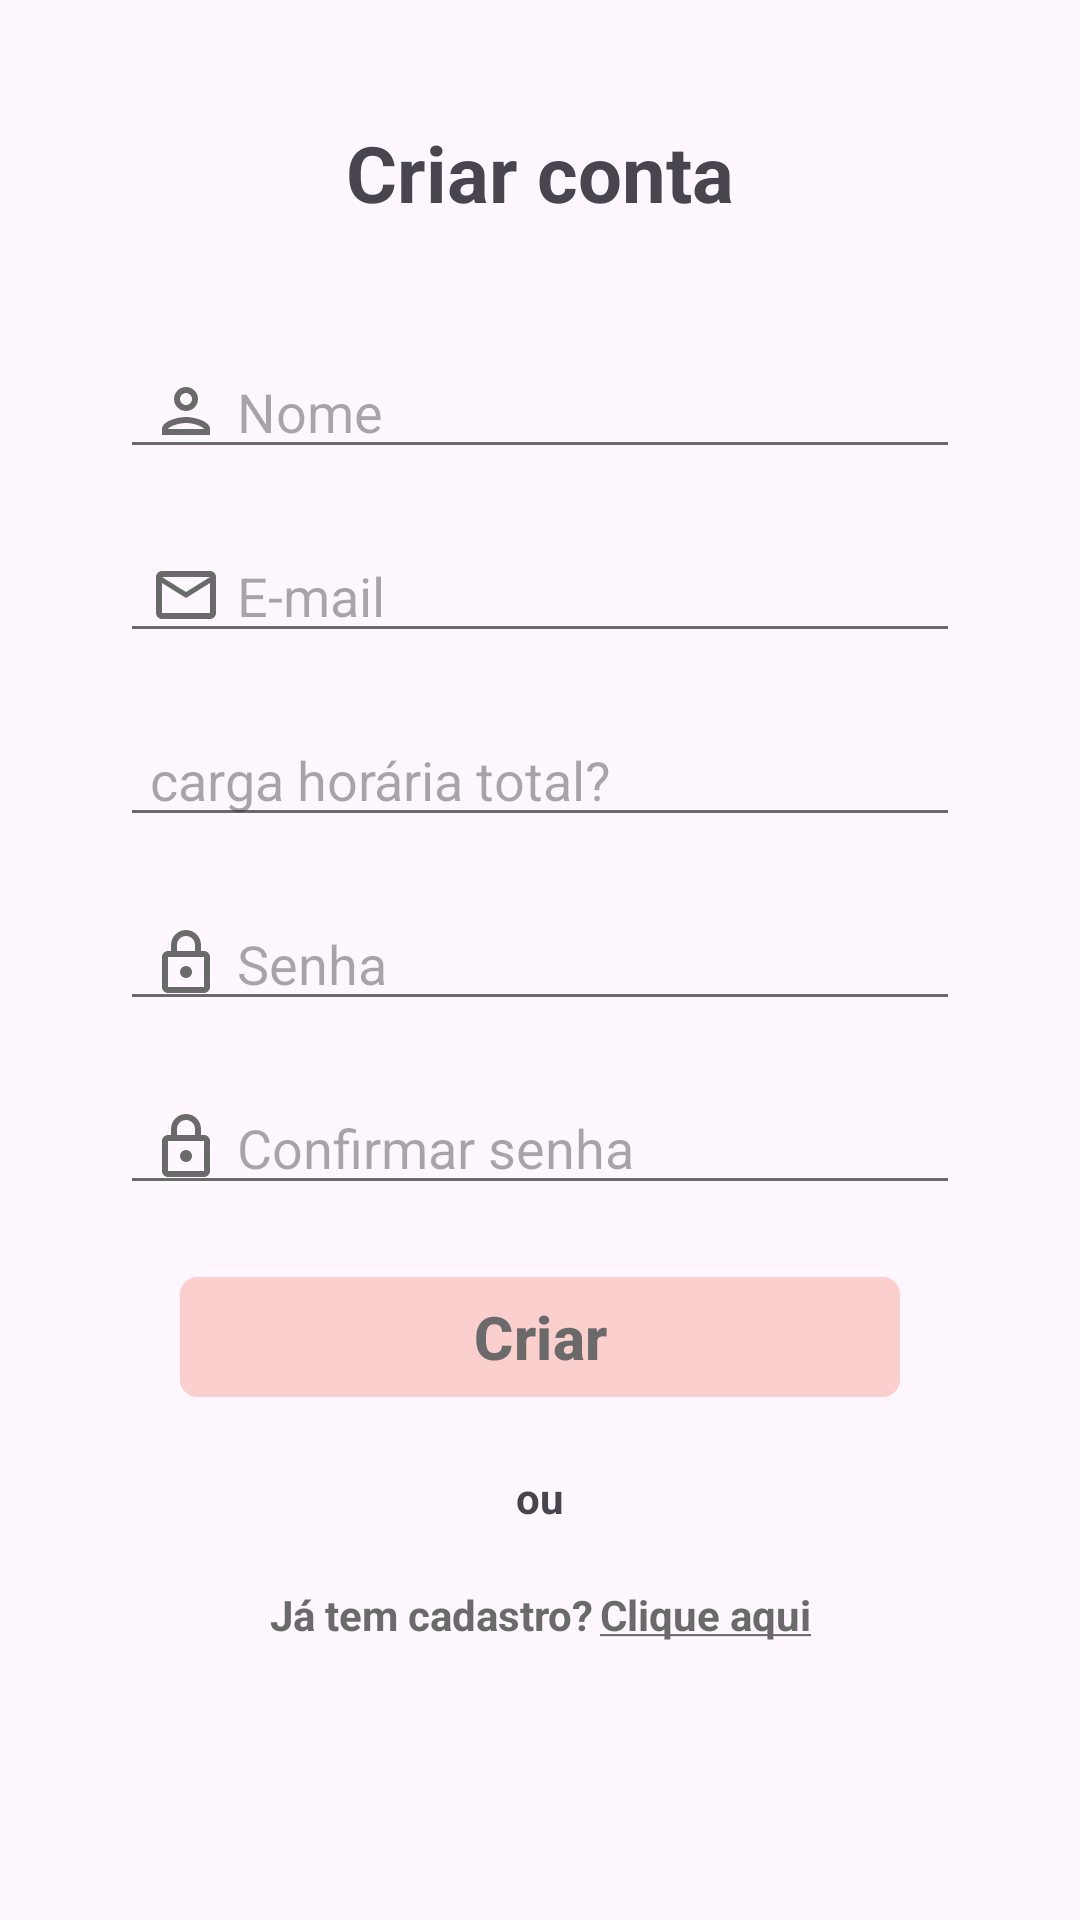

Android layout source for this screen:
<!-- AndroidManifest.xml: application theme Theme.AtividadesComplementares -->
<!-- res/layout/fragment_fragment_cadastro.xml -->
<?xml version="1.0" encoding="utf-8"?>
<ScrollView xmlns:android="http://schemas.android.com/apk/res/android"
    xmlns:tools="http://schemas.android.com/tools"
    android:layout_width="match_parent"
    android:layout_height="match_parent"
    xmlns:app="http://schemas.android.com/apk/res-auto">

    
    



    <androidx.constraintlayout.widget.ConstraintLayout
        android:layout_width="match_parent"
        android:layout_height="wrap_content">





    <TextView
        android:id="@+id/labelCadastro"
        android:layout_width="match_parent"
        android:layout_height="wrap_content"
        android:text="Criar conta"
        android:textStyle="bold"
        android:layout_marginTop="40dp"
        android:textAlignment="center"
        android:textSize="@dimen/largeText"
        app:layout_constraintTop_toTopOf="parent"
        app:layout_constraintStart_toStartOf="parent"
        app:layout_constraintEnd_toEndOf="parent" />

    <androidx.appcompat.widget.AppCompatEditText
        android:id="@+id/etNome"
        android:layout_width="match_parent"
        android:layout_height="wrap_content"
        android:layout_marginHorizontal="40dp"
        android:layout_marginTop="40dp"
        android:drawableStart="@drawable/outline_person_24"
        app:layout_constraintStart_toStartOf="parent"
        app:layout_constraintEnd_toEndOf="parent"
        android:hint="Nome"
        android:drawablePadding="5dp"
        android:paddingStart="10dp"
        app:layout_constraintTop_toBottomOf="@id/labelCadastro"
        android:backgroundTint="@color/editTextLine"
        />

    <androidx.appcompat.widget.AppCompatEditText
        android:id="@+id/etEmail"
        android:layout_width="match_parent"
        android:layout_height="wrap_content"
        android:layout_marginHorizontal="40dp"
        android:layout_marginTop="20dp"
        android:drawableStart="@drawable/outline_email_24"
        app:layout_constraintStart_toStartOf="parent"
        app:layout_constraintEnd_toEndOf="parent"
        android:hint="E-mail"
        android:drawablePadding="5dp"
        android:paddingStart="10dp"
        app:layout_constraintTop_toBottomOf="@id/etNome"
        android:backgroundTint="@color/editTextLine"
        />

    <androidx.appcompat.widget.AppCompatEditText
        android:id="@+id/etCargaHoraria"
        android:layout_width="match_parent"
        android:layout_height="wrap_content"
        android:layout_marginHorizontal="40dp"
        android:layout_marginTop="20dp"
        android:drawableStart="@drawable/baseline_access_time_24"
        app:layout_constraintStart_toStartOf="parent"
        app:layout_constraintEnd_toEndOf="parent"
        android:hint="carga horária total?"
        android:inputType="number"
        android:minLines="2"
        android:drawablePadding="5dp"
        android:paddingStart="10dp"
        app:layout_constraintTop_toBottomOf="@id/etEmail"
        android:backgroundTint="@color/editTextLine"
        />


    
    <androidx.appcompat.widget.AppCompatEditText
        android:id="@+id/etSenha"
        android:layout_width="match_parent"
        android:layout_height="wrap_content"
        android:layout_marginHorizontal="40dp"
        android:layout_marginTop="20dp"
        android:backgroundTint="@color/editTextLine"
        android:drawableStart="@drawable/outline_lock_24"
        android:drawablePadding="5dp"
        android:hint="Senha"
        android:inputType="textPassword"
        android:paddingStart="10dp"
        app:layout_constraintEnd_toEndOf="parent"
        app:layout_constraintStart_toStartOf="parent"
        app:layout_constraintTop_toBottomOf="@+id/etCargaHoraria" />

    
    <androidx.appcompat.widget.AppCompatEditText
        android:id="@+id/etConfirmeSenha"
        android:layout_width="match_parent"
        android:layout_height="wrap_content"
        android:layout_marginHorizontal="40dp"
        android:layout_marginTop="20dp"
        android:drawableStart="@drawable/outline_lock_24"
        app:layout_constraintStart_toStartOf="parent"
        app:layout_constraintEnd_toEndOf="parent"
        android:hint="Confirmar senha"
        android:inputType="textPassword"
        android:drawablePadding="5dp"
        android:paddingStart="10dp"
        app:layout_constraintTop_toBottomOf="@id/etSenha"
        android:backgroundTint="@color/editTextLine"
        />

        <ImageView
            android:id="@+id/olhoMostrarSenha"
            android:layout_width="wrap_content"
            android:layout_height="wrap_content"
            android:src="@drawable/baseline_remove_red_eye_24"
            app:layout_constraintEnd_toEndOf="@id/etSenha"
            app:layout_constraintTop_toTopOf="@id/etSenha"
            app:layout_constraintBottom_toBottomOf="@id/etSenha"
            android:layout_marginEnd="15dp"/>


        <ImageView
            android:id="@+id/olhoMostrarConfirmaSenha"
            android:layout_width="wrap_content"
            android:layout_height="wrap_content"
            android:src="@drawable/baseline_remove_red_eye_24"
            app:layout_constraintEnd_toEndOf="@id/etConfirmeSenha"
            app:layout_constraintTop_toTopOf="@id/etConfirmeSenha"
            app:layout_constraintBottom_toBottomOf="@id/etConfirmeSenha"
            android:layout_marginEnd="15dp"/>

    <com.google.android.material.button.MaterialButton
        android:id="@+id/btnCriarCadastro"
        android:layout_width="0dp"
        android:layout_marginBottom="20dp"
        android:layout_height="wrap_content"
        app:layout_constraintStart_toStartOf="@id/etConfirmeSenha"
        app:layout_constraintEnd_toEndOf="@id/etConfirmeSenha"
        app:layout_constraintTop_toBottomOf="@id/etConfirmeSenha"
        android:backgroundTint="@color/mainPink"
        android:textColor="@color/lightTextColor"
        android:textStyle="bold"
        android:textSize="20sp"
        android:layout_marginTop="20dp"
        android:layout_marginHorizontal="20dp"
        android:text="Criar"
        android:elevation="8dp"
        app:cornerRadius="6dp"/>


    <TextView
        android:id="@+id/ou"
        android:layout_width="match_parent"
        android:layout_height="wrap_content"
        android:text="ou"
        android:textStyle="bold"
        android:textAlignment="center"
        android:layout_marginVertical="20dp"
        app:layout_constraintTop_toBottomOf="@id/btnCriarCadastro"/>


    <LinearLayout
        android:id="@+id/containerCadastrar"
        android:layout_width="wrap_content"
        android:layout_height="wrap_content"
        android:orientation="horizontal"
        android:layout_marginVertical="20dp"
        app:layout_constraintStart_toStartOf="@id/etEmail"
        app:layout_constraintEnd_toEndOf="@id/etEmail"
        app:layout_constraintTop_toBottomOf="@id/ou"
        app:layout_constraintBottom_toBottomOf="parent"
        >

        <TextView
            android:id="@+id/textCadastro"
            android:layout_width="wrap_content"
            android:layout_height="wrap_content"
            android:text="Já tem cadastro?"
            android:textStyle="bold"
            android:textColor="@color/lightTextColor"

            />

        <TextView
            android:id="@+id/btnJaTemCadastro"
            android:layout_width="wrap_content"
            android:layout_height="wrap_content"
            android:text="@string/clique_aqui"
            android:textStyle="bold"
            android:selectAllOnFocus="false"
            android:linksClickable="false"
            android:autoLink="all"
            android:layout_marginStart="2dp"
            android:textColor="@color/lightTextColor"



            />



    </LinearLayout>

    </androidx.constraintlayout.widget.ConstraintLayout>






</ScrollView>
<!-- resources referenced by this layout -->
<resources>
  <color name="editTextLine">#6A6A6A</color>
  <color name="lightTextColor">#6A6A6A</color>
  <color name="mainPink">#facfce</color>
  <dimen name="largeText">26sp</dimen>
  <!-- drawable outline_email_24 (drawable) -->
  <vector android:height="24dp" android:tint="#6A6A6A"
      android:viewportHeight="24" android:viewportWidth="24"
      android:width="24dp" xmlns:android="http://schemas.android.com/apk/res/android">
      <path android:fillColor="@android:color/white" android:pathData="M22,6c0,-1.1 -0.9,-2 -2,-2L4,4c-1.1,0 -2,0.9 -2,2v12c0,1.1 0.9,2 2,2h16c1.1,0 2,-0.9 2,-2L22,6zM20,6l-8,5 -8,-5h16zM20,18L4,18L4,8l8,5 8,-5v10z"/>
  </vector>
  <!-- drawable outline_lock_24 (drawable) -->
  <vector android:height="24dp" android:tint="#6A6A6A"
      android:viewportHeight="24" android:viewportWidth="24"
      android:width="24dp" xmlns:android="http://schemas.android.com/apk/res/android">
      <path android:fillColor="@android:color/white" android:pathData="M18,8h-1L17,6c0,-2.76 -2.24,-5 -5,-5S7,3.24 7,6v2L6,8c-1.1,0 -2,0.9 -2,2v10c0,1.1 0.9,2 2,2h12c1.1,0 2,-0.9 2,-2L20,10c0,-1.1 -0.9,-2 -2,-2zM9,6c0,-1.66 1.34,-3 3,-3s3,1.34 3,3v2L9,8L9,6zM18,20L6,20L6,10h12v10zM12,17c1.1,0 2,-0.9 2,-2s-0.9,-2 -2,-2 -2,0.9 -2,2 0.9,2 2,2z"/>
  </vector>
  <!-- drawable outline_person_24 (drawable) -->
  <vector android:height="24dp" android:tint="#6A6A6A"
      android:viewportHeight="24" android:viewportWidth="24"
      android:width="24dp" xmlns:android="http://schemas.android.com/apk/res/android">
      <path android:fillColor="@android:color/white" android:pathData="M12,6c1.1,0 2,0.9 2,2s-0.9,2 -2,2 -2,-0.9 -2,-2 0.9,-2 2,-2m0,10c2.7,0 5.8,1.29 6,2L6,18c0.23,-0.72 3.31,-2 6,-2m0,-12C9.79,4 8,5.79 8,8s1.79,4 4,4 4,-1.79 4,-4 -1.79,-4 -4,-4zM12,14c-2.67,0 -8,1.34 -8,4v2h16v-2c0,-2.66 -5.33,-4 -8,-4z"/>
  </vector>
  <string name="clique_aqui"><u>Clique aqui</u></string>
  <style name="Theme.AtividadesComplementares" parent="Base.Theme.AtividadesComplementares" />
  <style name="Base.Theme.AtividadesComplementares" parent="Theme.Material3.DayNight.NoActionBar">
          
           <item name="colorPrimary">@color/black</item>
  
  
  
      </style>
  <color name="black">#FF000000</color>
</resources>
